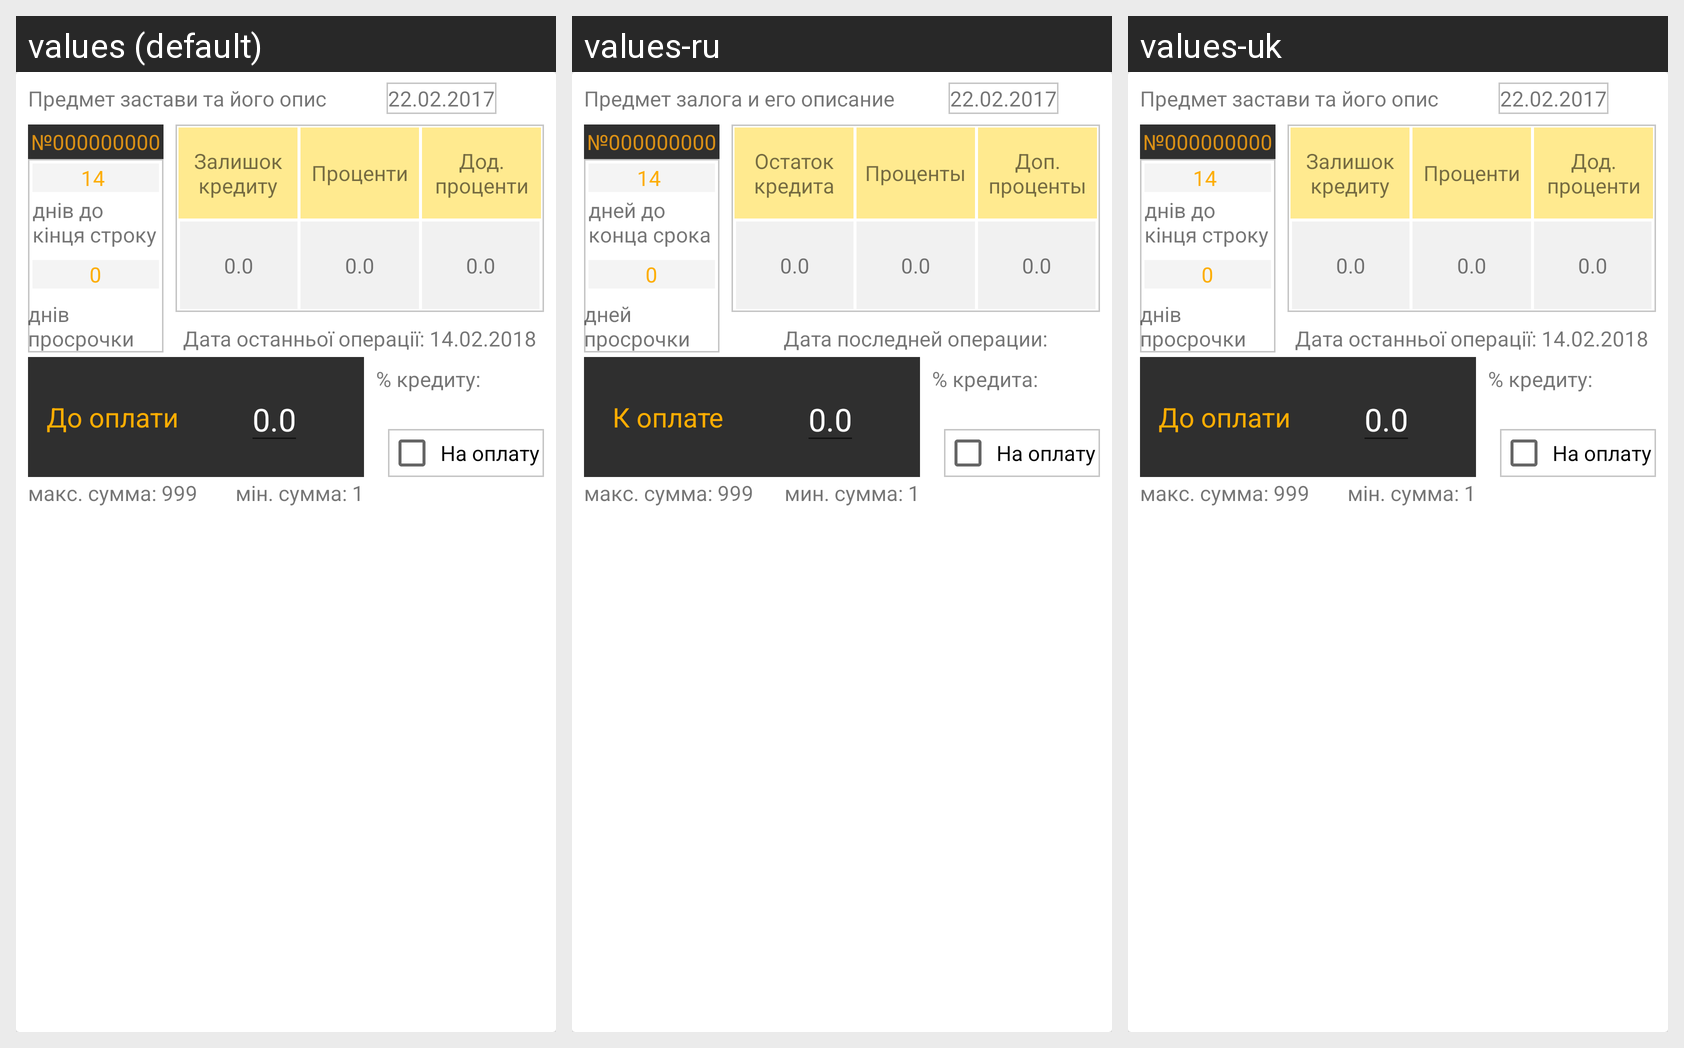

Translations of the strings shown on this Android screen, per locale in the grid:
Android screen res/layout/offer_item.xml rendered under 3 locales, left to right: values (default), values-ru, values-uk. Device: Nexus 5 (rendered at 1080×1920; each locale shown at half size, 540×960, under a caption strip naming it); theme AppTheme.
Strings drawn on this screen, with the default value and each locale's value (text and hints the layout hard-codes, and strings that could not be matched under every locale, appear in the picture but are not listed):

remainder
  values: Залишок кредиту
  values-ru: Остаток кредита
  values-uk: Залишок кредиту

percentage
  values: Проценти
  values-ru: Проценты
  values-uk: Проценти

additional_percentage
  values: Дод. проценти
  values-ru: Доп. проценты
  values-uk: Дод. проценти

days_to_end
  values: днів до кінця строку
  values-ru: дней до конца срока
  values-uk: днів до кінця строку

days_overwait
  values: днів просрочки
  values-ru: дней просрочки
  values-uk: днів просрочки

last_date
  values: Дата останньої операції: 14.02.2018
  values-ru: Дата последней операции:
  values-uk: Дата останньої операції: 14.02.2018

to_payd
  values: До оплати
  values-ru: К оплате
  values-uk: До оплати

for_pay
  values: На оплату
  values-ru: На оплату
  values-uk: На оплату

min_sum
  values: мін. сумма: 1
  values-ru: мин. сумма: 1
  values-uk: мін. сумма: 1

max_sum
  values: макс. сумма: 999
  values-ru: макс. сумма: 999
  values-uk: макс. сумма: 999

pledge_stuff
  values: Предмет застави та його опис
  values-ru: Предмет залога и его описание
  values-uk: Предмет застави та його опис

perc_credit
  values: % кредиту:
  values-ru: % кредита:
  values-uk: % кредиту:
